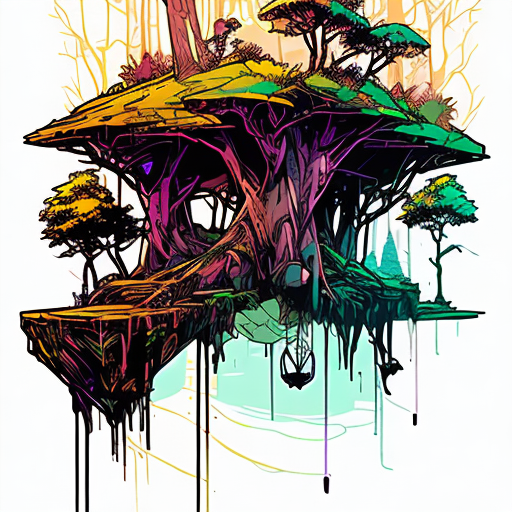
Generation parameters embedded in this image by AUTOMATIC1111 Stable Diffusion web UI or a fork of it (Forge, ...) (PNG 'parameters' text chunk):
forest, floating island, magical, colorful, bright, nvinkpunk
Negative prompt: face, people, person,
Steps: 20, Sampler: UniPC, CFG scale: 7, Seed: 2293740766, Size: 512x512, Model hash: 2182245415, Model: inkpunkDiffusion_v2, Version: v1.6.0